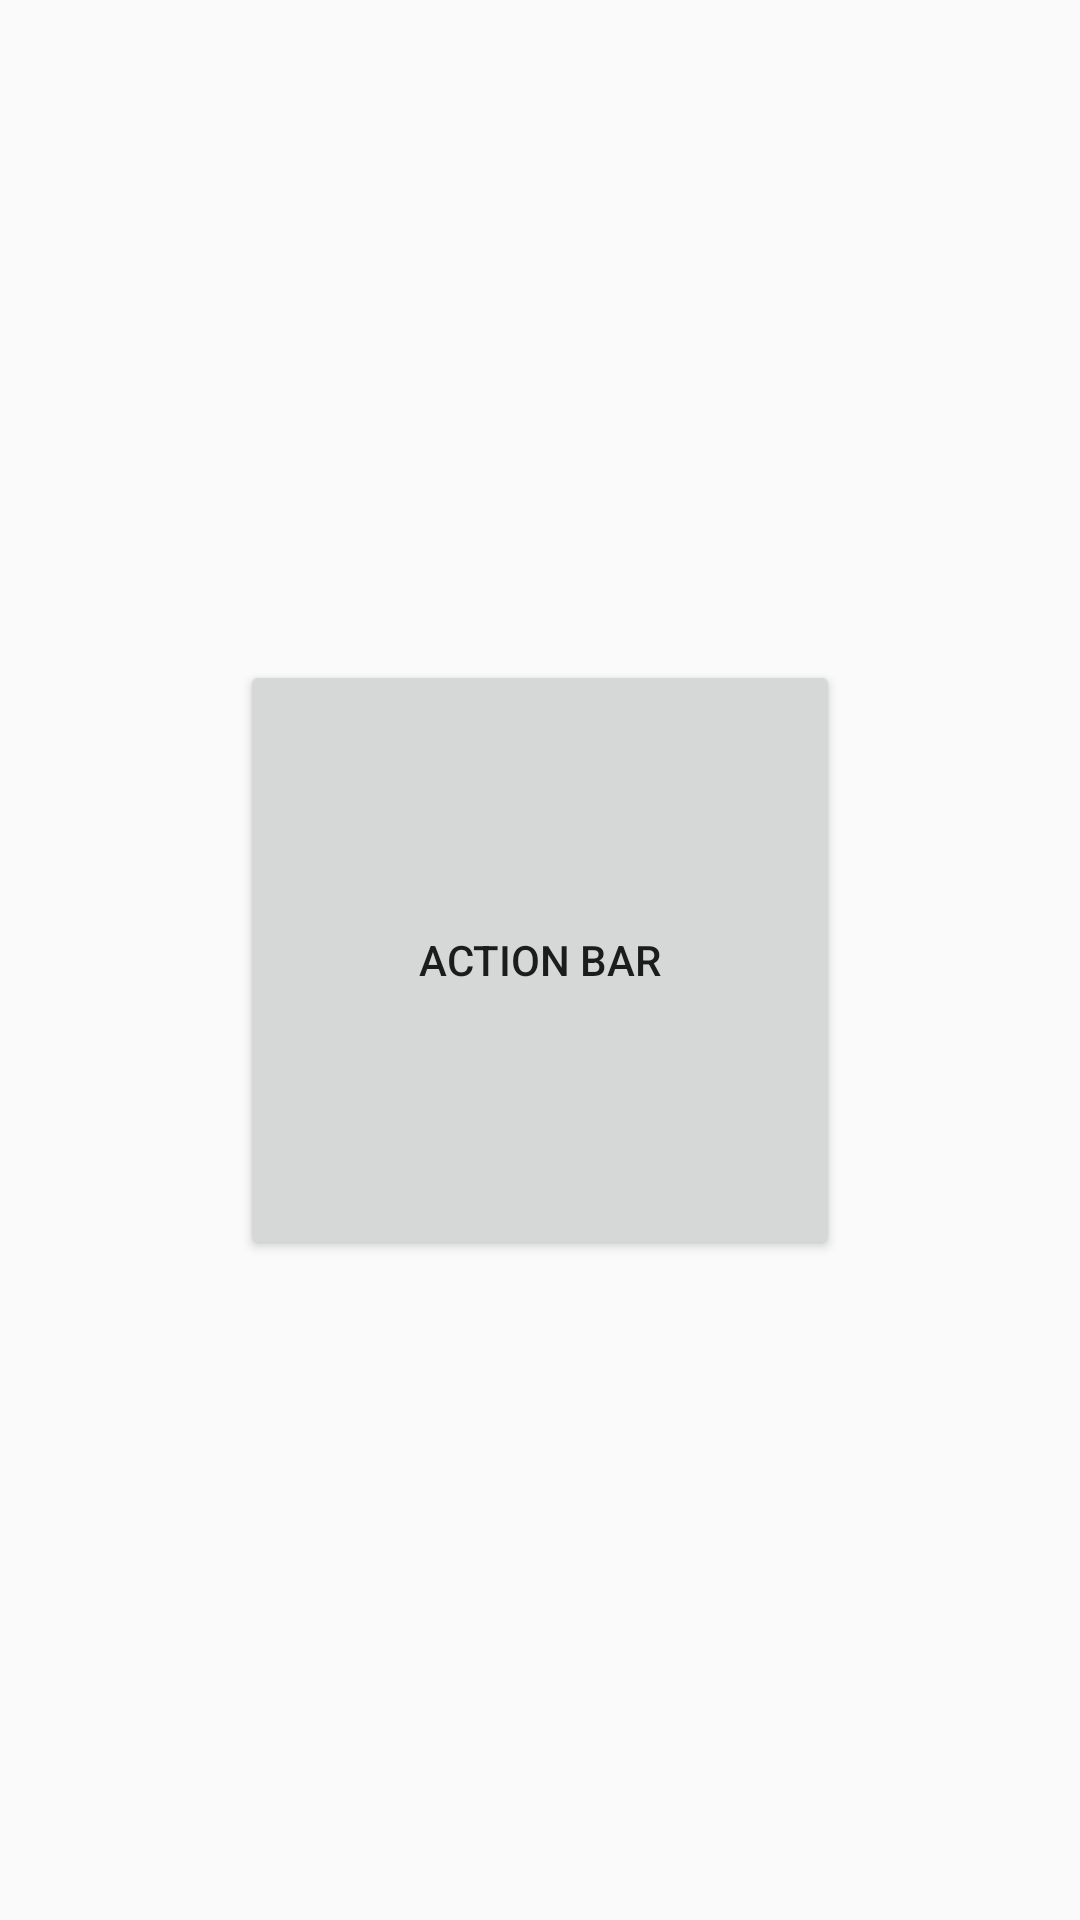

This screen was rendered from an Android layout file. Write that file and the resources it references.
<!-- AndroidManifest.xml: application theme WDTheme -->
<!-- res/layout/face_fragment.xml -->
<?xml version="1.0" encoding="utf-8"?>

<LinearLayout xmlns:android="http://schemas.android.com/apk/res/android"
              android:orientation="horizontal"
              android:layout_width="fill_parent"
              android:layout_height="fill_parent"
              android:gravity="center">

    
            
            
            
            

    <Button
            android:id="@+id/btnGet"
            android:layout_width="200dp"
            android:layout_height="200dp"
            android:text="Action bar"/>

    <ImageView
            android:id="@+id/imgLeft"
            android:layout_width="wrap_content"
            android:layout_height="wrap_content"/>

</LinearLayout>
<!-- resources referenced by this layout -->
<resources>
  <style name="WDTheme" parent="@style/Theme.AppCompat.Light">
          <item name="android:actionBarStyle">@style/WDActionBar</item>
          <item name="actionBarStyle">@style/WDActionBar</item>
      </style>
  <style name="WDActionBar" parent="@style/Widget.AppCompat.Light.ActionBar.Solid">
          <item name="android:background">@color/mainListBG</item>
          <item name="android:titleTextStyle">@style/actionBarTitleStyle</item>
          <item name="background">@color/mainListBG</item>
      </style>
  <style name="actionBarTitleStyle">
          <item name="android:textColor">@android:color/white</item>
          <item name="android:textSize">18sp</item>
      </style>
</resources>
